Run: headless pygame with SDL's dummy video driver; simulated clock (each Clock.tick advances the game by its frame time, no real sleeping); random seed 0; keys injected as events and as key.get_pressed() state; no mouse input; restart key RETURN tapped at the start of phases 3 and 4.
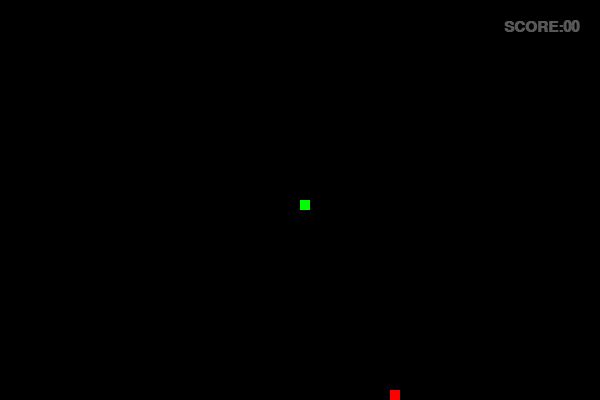
Frame 1 of 4 · flips 1–60 · no input
Frame 2 of 4 · flips 61–180 · tapped SPACE, RETURN · held RIGHT (→), D · screen unchanged from frame 1, image omitted
Frame 3 of 4 · flips 181–300 · tapped RETURN · held DOWN (↓), S · screen unchanged from frame 2, image omitted
Frame 4 of 4 · flips 301–420 · tapped RETURN · held LEFT (←), A, UP (↑), W · screen unchanged from frame 3, image omitted

The pygame program that drew these frames:

import pygame
import random

# Initialize Pygame
pygame.init()

# Configuration
WIDTH, HEIGHT = 600, 400
SNAKE_SIZE = 10
SPEED = 15

# Colors
WHITE = (255, 255, 255)
BLACK = (0, 0, 0)
RED   = (255, 0, 0)
GREEN = (0, 255, 0)
GRAY  = (150, 150, 150)

screen = pygame.display.set_mode((WIDTH, HEIGHT))
pygame.display.set_caption('Snake - Retro HUD Edition')
clock = pygame.time.Clock()

# Fonts
score_font = pygame.font.SysFont("monospace", 22, bold=True)
msg_font = pygame.font.SysFont("monospace", 25, bold=True)

def draw_transparent_score(score):
    score_str = f"SCORE:{score:02d}"
    text_surface = score_font.render(score_str, True, GRAY)
    text_surface.set_alpha(150)
    text_rect = text_surface.get_rect(topright=(WIDTH - 20, 20))
    screen.blit(text_surface, text_rect)

def show_message(msg, color, y_offset=0):
    mesg = msg_font.render(msg, True, color)
    rect = mesg.get_rect(center=(WIDTH/2, HEIGHT/2 + y_offset))
    screen.blit(mesg, rect)

def game_loop():
    x, y = WIDTH // 2, HEIGHT // 2
    dx, dy = 0, 0
    snake_list = []
    snake_len = 1
    
    fx = round(random.randrange(0, WIDTH - SNAKE_SIZE) / 10.0) * 10.0
    fy = round(random.randrange(0, HEIGHT - SNAKE_SIZE) / 10.0) * 10.0

    running = True
    game_close = False # Flag for the Game Over state

    while running:

        # --- GAME OVER SCREEN ---
        while game_close:
            screen.fill(BLACK)
            show_message("YOU BIT YOURSELF!", RED, -20)
            show_message("Press ENTER to Retry or Q to Quit", WHITE, 20)
            draw_transparent_score(snake_len - 1)
            pygame.display.update()

            for event in pygame.event.get():
                if event.type == pygame.KEYDOWN:
                    if event.key == pygame.K_q:
                        running = False
                        game_close = False
                    if event.key == pygame.K_RETURN: # Press Enter to restart
                        game_loop() # This restarts the function
                if event.type == pygame.QUIT:
                    running = False
                    game_close = False

        # --- NORMAL GAMEPLAY EVENTS ---
        for event in pygame.event.get():
            if event.type == pygame.QUIT:
                running = False
            if event.type == pygame.KEYDOWN:
                if event.key == pygame.K_LEFT and dx == 0:
                    dx, dy = -SNAKE_SIZE, 0
                elif event.key == pygame.K_RIGHT and dx == 0:
                    dx, dy = SNAKE_SIZE, 0
                elif event.key == pygame.K_UP and dy == 0:
                    dx, dy = 0, -SNAKE_SIZE
                elif event.key == pygame.K_DOWN and dy == 0:
                    dx, dy = 0, SNAKE_SIZE

        x += dx
        y += dy

        # Wrap Around Logic
        if x >= WIDTH: x = 0
        elif x < 0: x = WIDTH - SNAKE_SIZE
        if y >= HEIGHT: y = 0
        elif y < 0: y = HEIGHT - SNAKE_SIZE

        screen.fill(BLACK)
        pygame.draw.rect(screen, RED, [fx, fy, SNAKE_SIZE, SNAKE_SIZE])
        
        head = [x, y]
        snake_list.append(head)
        if len(snake_list) > snake_len:
            del snake_list[0]

        # Check self-collision
        for segment in snake_list[:-1]:
            if segment == head and snake_len > 1:
                game_close = True # Trigger the Game Over state

        for segment in snake_list:
            pygame.draw.rect(screen, GREEN, [segment[0], segment[1], SNAKE_SIZE, SNAKE_SIZE])

        draw_transparent_score(snake_len - 1)
        pygame.display.update()

        if x == fx and y == fy:
            fx = round(random.randrange(0, WIDTH - SNAKE_SIZE) / 10.0) * 10.0
            fy = round(random.randrange(0, HEIGHT - SNAKE_SIZE) / 10.0) * 10.0
            snake_len += 1

        clock.tick(SPEED)

    pygame.quit()

if __name__ == "__main__":
    game_loop()
